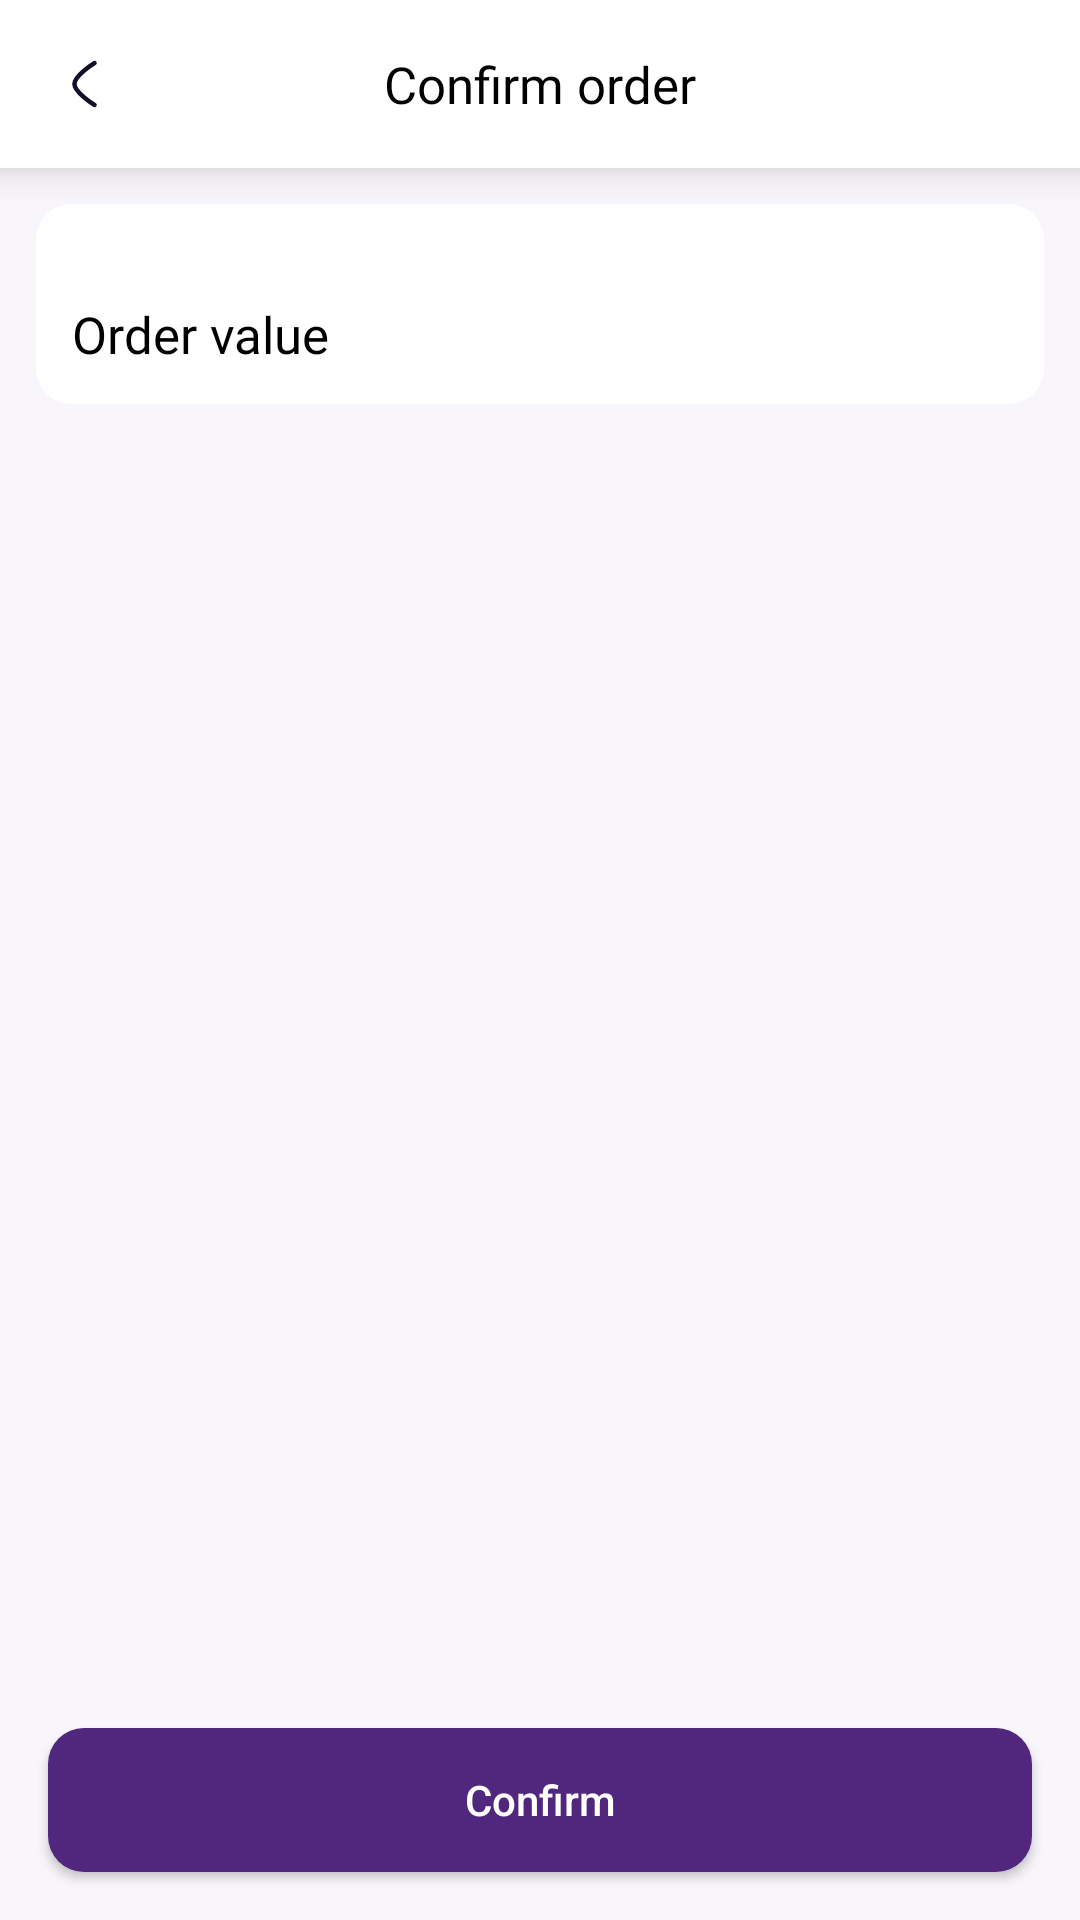

The Android layout XML behind this screen, and the referenced resources:
<!-- AndroidManifest.xml: application theme Theme.OnlineShopping -->
<!-- res/layout/screen_basket.xml -->
<?xml version="1.0" encoding="utf-8"?>
<LinearLayout xmlns:android="http://schemas.android.com/apk/res/android"
    xmlns:app="http://schemas.android.com/apk/res-auto"
    xmlns:tools="http://schemas.android.com/tools"
    android:layout_width="match_parent"
    android:layout_height="match_parent"
    android:orientation="vertical">

    <RelativeLayout
        android:layout_width="match_parent"
        android:layout_height="?actionBarSize"
        android:background="@color/white"
        android:elevation="8dp"
        tools:ignore="UselessParent">

        <ImageView
            android:id="@+id/image_back"
            android:layout_width="40dp"
            android:layout_height="40dp"
            android:layout_centerVertical="true"
            android:layout_marginStart="8dp"
            android:padding="8dp"
            android:src="@drawable/ic_left"
            tools:ignore="ContentDescription" />


        <TextView
            android:layout_width="wrap_content"
            android:layout_height="wrap_content"
            android:layout_centerInParent="true"
            android:fontFamily="@font/sf_pro_semi_bold"
            android:text="@string/confirm_order"
            android:textColor="@color/black"
            android:textSize="17sp" />


    </RelativeLayout>

    <RelativeLayout
        android:layout_width="match_parent"
        android:layout_height="0dp"
        android:layout_weight="1">

        <RelativeLayout
            android:layout_width="match_parent"
            android:layout_height="wrap_content"
            android:layout_margin="12dp"
            android:background="@drawable/bg_products_list_item"
            android:padding="8dp"
            tools:ignore="UselessParent">

            <androidx.recyclerview.widget.RecyclerView
                android:id="@+id/list_products"
                android:layout_width="match_parent"
                android:layout_height="wrap_content"
                android:orientation="vertical"
                android:padding="6dp"
                app:layoutManager="androidx.recyclerview.widget.LinearLayoutManager"
                tools:itemCount="3"
                tools:listitem="@layout/basket_list_item_products" />


            <TextView
                android:layout_width="wrap_content"
                android:layout_height="wrap_content"
                android:layout_below="@id/list_products"
                android:layout_marginStart="4dp"
                android:layout_marginTop="12dp"
                android:fontFamily="@font/sf_pro_semi_bold"
                android:text="@string/order_value"
                android:textColor="@color/black"
                android:textSize="17sp" />

            <TextView
                android:id="@+id/tv_order_value"
                android:layout_width="wrap_content"
                android:layout_height="wrap_content"
                android:layout_below="@id/list_products"
                android:layout_alignParentEnd="true"
                android:layout_marginTop="12dp"
                android:layout_marginEnd="4dp"
                android:layout_marginBottom="4dp"
                android:fontFamily="@font/sf_pro_semi_bold"
                android:textColor="@color/black"
                android:textSize="17sp"
                tools:text="514 000 sum" />

        </RelativeLayout>
    </RelativeLayout>

    <androidx.appcompat.widget.AppCompatButton
        android:id="@+id/btn_confirm_order"
        android:layout_width="match_parent"
        android:layout_height="wrap_content"
        android:layout_marginHorizontal="16dp"
        android:layout_marginBottom="16dp"
        android:background="@drawable/bg_to_basket_btn"
        android:text="@string/confirm"
        android:textColor="@color/white" />


</LinearLayout>
<!-- res/layout/basket_list_item_products.xml (included above) -->
<?xml version="1.0" encoding="utf-8"?>
<androidx.constraintlayout.widget.ConstraintLayout xmlns:android="http://schemas.android.com/apk/res/android"
    xmlns:app="http://schemas.android.com/apk/res-auto"
    xmlns:tools="http://schemas.android.com/tools"
    android:layout_width="match_parent"
    android:layout_height="120dp"
    android:padding="12dp">

    <ImageView
        android:id="@+id/image_product"
        android:layout_width="96dp"
        android:layout_height="96dp"
        android:padding="16dp"
        android:src="@drawable/food"
        tools:ignore="ContentDescription,MissingConstraints" />


    <TextView
        android:id="@+id/tv_product_name"
        android:layout_width="0dp"
        android:layout_height="wrap_content"
        android:layout_marginStart="12dp"
        android:fontFamily="@font/sf_pro_semi_bold"
        android:textColor="@color/black"
        android:textSize="16sp"
        android:layout_marginEnd="12dp"
        android:textStyle="bold"
        app:layout_constraintEnd_toStartOf="@+id/tv_product_price"
        app:layout_constraintStart_toEndOf="@id/image_product"
        app:layout_constraintTop_toTopOf="@id/image_product"
        tools:text="Maks Burger" />

    <TextView
        android:id="@+id/tv_product_price"
        android:layout_width="wrap_content"
        android:layout_height="wrap_content"
        android:fontFamily="@font/sf_pro_semi_bold"
        android:textColor="@color/primary"
        android:textStyle="bold"
        app:layout_constraintEnd_toEndOf="parent"
        app:layout_constraintTop_toTopOf="@id/image_product"
        tools:text="19 000 sum" />

    <ImageView
        android:id="@+id/image_product_delete"
        android:layout_width="40dp"
        android:layout_height="40dp"
        android:padding="8dp"
        android:src="@drawable/ic_delete"
        app:layout_constraintBottom_toBottomOf="parent"
        app:layout_constraintEnd_toEndOf="parent"
        tools:ignore="ContentDescription" />

    <LinearLayout
        android:id="@+id/counter_container"
        android:layout_width="wrap_content"
        android:layout_height="wrap_content"
        android:gravity="center_vertical"
        android:orientation="horizontal"
        app:layout_constraintBottom_toBottomOf="parent"
        app:layout_constraintStart_toStartOf="@id/tv_product_name">

        <ImageView
            android:id="@+id/image_minus_product"
            android:layout_width="32dp"
            android:layout_height="32dp"
            android:src="@drawable/ic_down"
            tools:ignore="ContentDescription" />

        <TextView
            android:id="@+id/tv_product_count"
            android:layout_width="wrap_content"
            android:layout_height="wrap_content"
            android:layout_marginHorizontal="16dp"
            android:fontFamily="@font/sf_pro_semi_bold"
            android:textColor="@color/black"
            android:textSize="16sp"
            android:textStyle="bold"
            tools:text="1" />

        <ImageView
            android:id="@+id/image_add_product"
            android:layout_width="32dp"
            android:layout_height="32dp"
            android:src="@drawable/ic_up"
            tools:ignore="ContentDescription" />

    </LinearLayout>


</androidx.constraintlayout.widget.ConstraintLayout>
<!-- resources referenced by this layout -->
<resources>
  <color name="black">#FF000000</color>
  <color name="primary">#51267D</color>
  <color name="white">#FFFFFFFF</color>
  <!-- drawable bg_products_list_item (drawable) -->
  <?xml version="1.0" encoding="utf-8"?>
  <selector xmlns:android="http://schemas.android.com/apk/res/android">
      <item android:state_pressed="true">
          <shape android:shape="rectangle">
              <corners android:radius="12dp" />
              <solid android:color="@color/light_grey" />
          </shape>
      </item>
      <item android:state_pressed="false">
          <shape android:shape="rectangle">
              <corners android:radius="12dp" />
              <solid android:color="@color/white" />
          </shape>
      </item>
  </selector>
  <!-- drawable bg_to_basket_btn (drawable) -->
  <?xml version="1.0" encoding="utf-8"?>
  <selector xmlns:android="http://schemas.android.com/apk/res/android">
  
      <item android:state_pressed="true">
          <shape android:shape="rectangle">
              <corners android:radius="12dp" />
              <solid android:color="@color/light_primary" />
          </shape>
      </item>
  
      <item android:state_pressed="false">
          <shape android:shape="rectangle">
              <corners android:radius="12dp" />
              <solid android:color="@color/primary" />
          </shape>
      </item>
  </selector>
  <!-- drawable ic_left (drawable) -->
  <vector xmlns:android="http://schemas.android.com/apk/res/android"
      android:width="23dp"
      android:height="24dp"
      android:viewportWidth="23"
      android:viewportHeight="24">
    <path
        android:pathData="M14.854,19C14.854,19 8.146,14.856 8.146,12C8.146,9.145 14.854,5 14.854,5"
        android:strokeLineJoin="round"
        android:strokeWidth="1.5"
        android:fillColor="#00000000"
        android:strokeColor="#130F26"
        android:strokeLineCap="round"/>
  </vector>
  <!-- drawable ic_up (drawable) -->
  <vector xmlns:android="http://schemas.android.com/apk/res/android"
      android:width="24dp"
      android:height="24dp"
      android:viewportWidth="24"
      android:viewportHeight="24">
    <path
        android:pathData="M21.25,12C21.25,5.063 18.937,2.75 12,2.75C5.063,2.75 2.75,5.063 2.75,12C2.75,18.937 5.063,21.25 12,21.25C18.937,21.25 21.25,18.937 21.25,12Z"
        android:strokeLineJoin="round"
        android:strokeWidth="1.5"
        android:fillColor="#00000000"
        android:fillType="evenOdd"
        android:strokeColor="@color/dark_grey"
        android:strokeLineCap="round"/>
    <path
        android:pathData="M15.471,13.442C15.471,13.442 13.079,9.956 11.999,9.956C10.919,9.956 8.529,13.442 8.529,13.442"
        android:strokeLineJoin="round"
        android:strokeWidth="1.5"
        android:fillColor="#00000000"
        android:strokeColor="@color/dark_grey"
        android:strokeLineCap="round"/>
  </vector>
  <string name="confirm">Confirm</string>
  <string name="confirm_order">Confirm order</string>
  <string name="order_value">Order value</string>
  <color name="light_grey">#EBEDF0</color>
  <color name="light_primary">#7A34C1</color>
  <color name="dark_grey">#818C99</color>
  <color name="teal_700">#FF018786</color>
  <color name="bg_color">#F8F6FA</color>
  <style name="AppBottomSheetDialogTheme" parent="Theme.Design.Light.BottomSheetDialog">
          <item name="bottomSheetStyle">@style/AppModalStyle</item>
      </style>
  <style name="AppModalStyle" parent="Widget.Design.BottomSheet.Modal">
          <item name="android:background">@drawable/bg_language</item>
      </style>
</resources>
